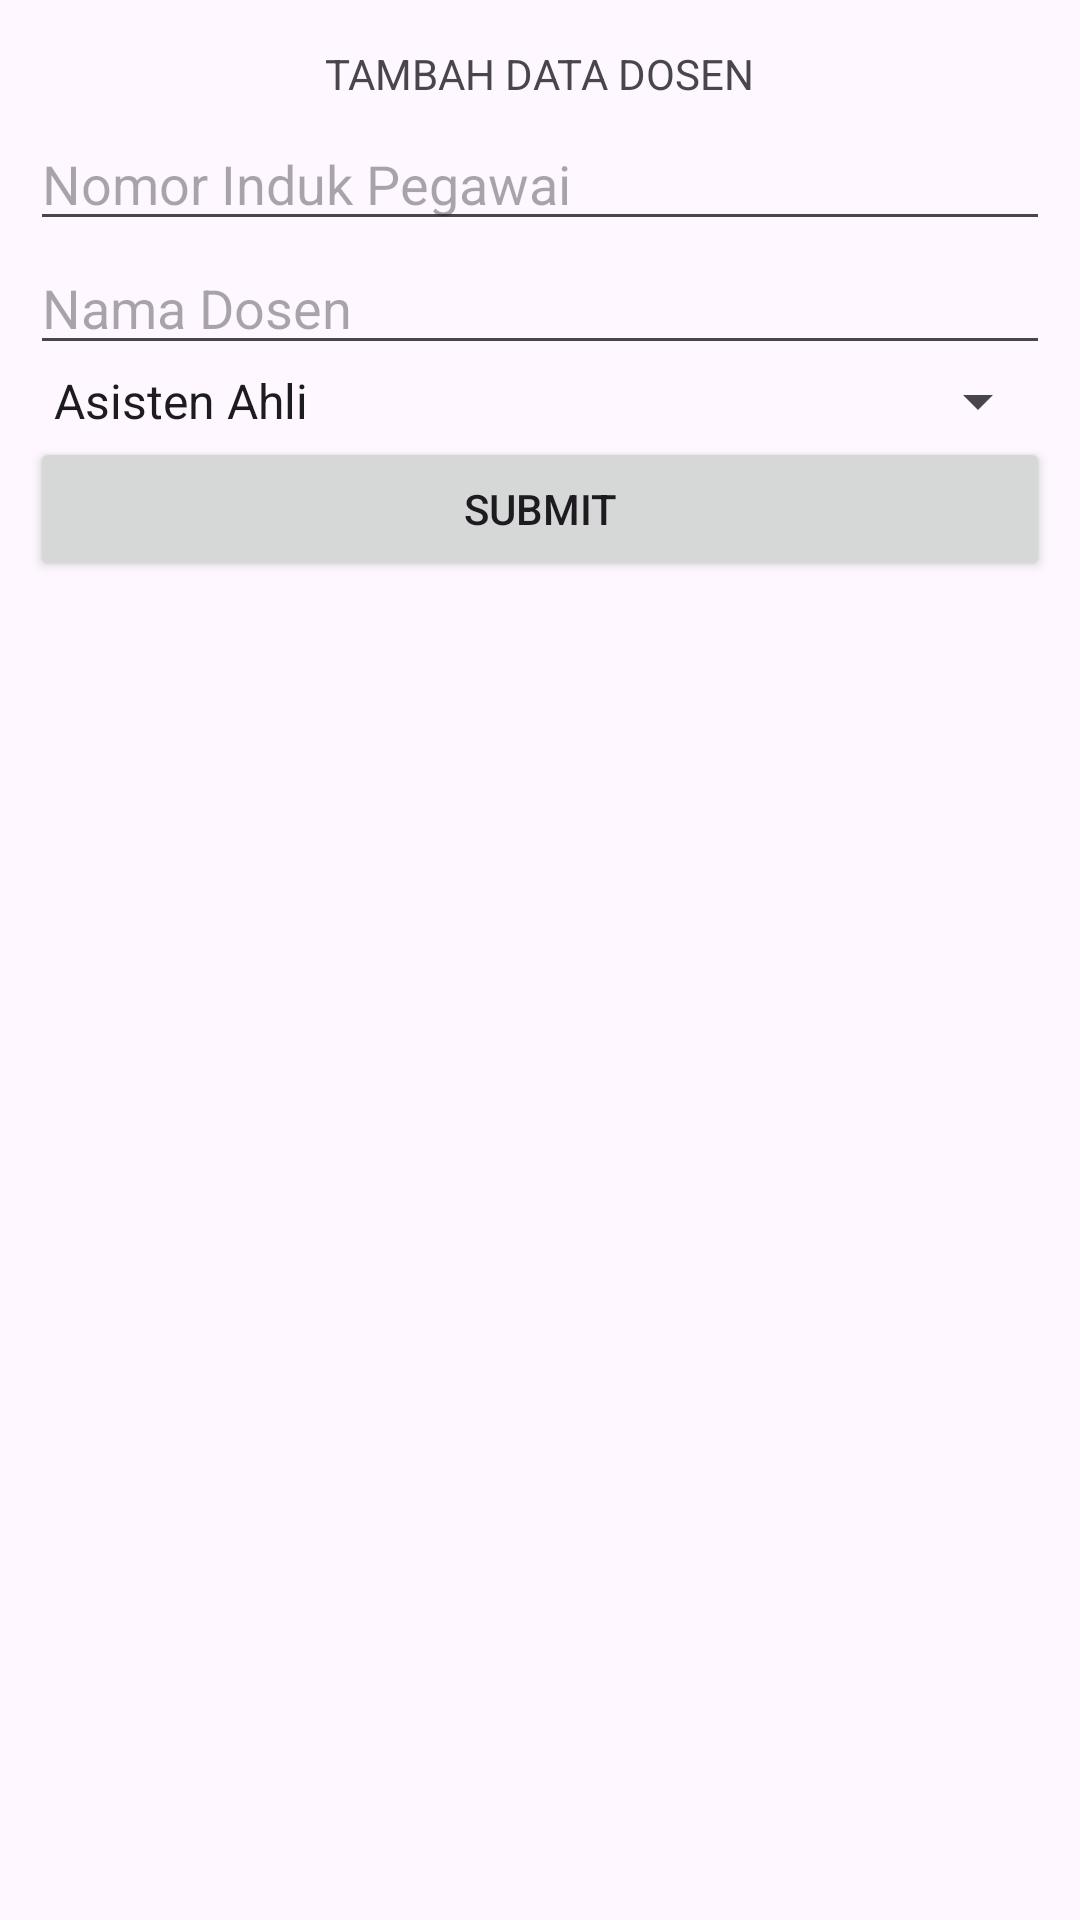

The Android layout XML behind this screen, and the referenced resources:
<!-- AndroidManifest.xml: application theme Theme.Crud_firebase -->
<!-- res/layout/activity_dbcreate.xml -->
<?xml version="1.0" encoding="utf-8"?>
<LinearLayout
    xmlns:android="http://schemas.android.com/apk/res/android"
    android:layout_width="match_parent"
    android:layout_height="match_parent"
    android:layout_gravity="center_horizontal"
    android:gravity="center_horizontal"
    android:orientation="vertical"
    android:padding="10dp">

    <TextView
        android:layout_width="wrap_content"
        android:layout_height="wrap_content"
        android:layout_margin="5dp"
        android:text="TAMBAH DATA DOSEN" />

    <EditText
        android:id="@+id/nik"
        android:layout_width="match_parent"
        android:layout_height="wrap_content"
        android:hint="Nomor Induk Pegawai"
        android:inputType="text" />

    <EditText
        android:id="@+id/nama_dosen"
        android:layout_width="match_parent"
        android:layout_height="wrap_content"
        android:hint="Nama Dosen"
        android:inputType="text" />

    <Spinner
        android:id="@+id/spinnerJA"
        android:layout_width="match_parent"
        android:layout_height="wrap_content"
        android:entries="@array/JA" />

    <Button
        android:id="@+id/bt_submit"
        android:layout_width="match_parent"
        android:layout_height="wrap_content"
        android:text="Submit" />
</LinearLayout>
<!-- resources referenced by this layout -->
<resources>
  <array name="JA">
      <item>Asisten Ahli</item>
      <item>Lektor 200</item>
      <item>Lektor 300</item>
      <item>Lektor Kepala</item>
      <item>Profesor</item>
  </array>
  <style name="Theme.Crud_firebase" parent="Base.Theme.Crud_firebase" />
  <style name="Base.Theme.Crud_firebase" parent="Theme.Material3.DayNight.NoActionBar">
          
          
      </style>
</resources>
